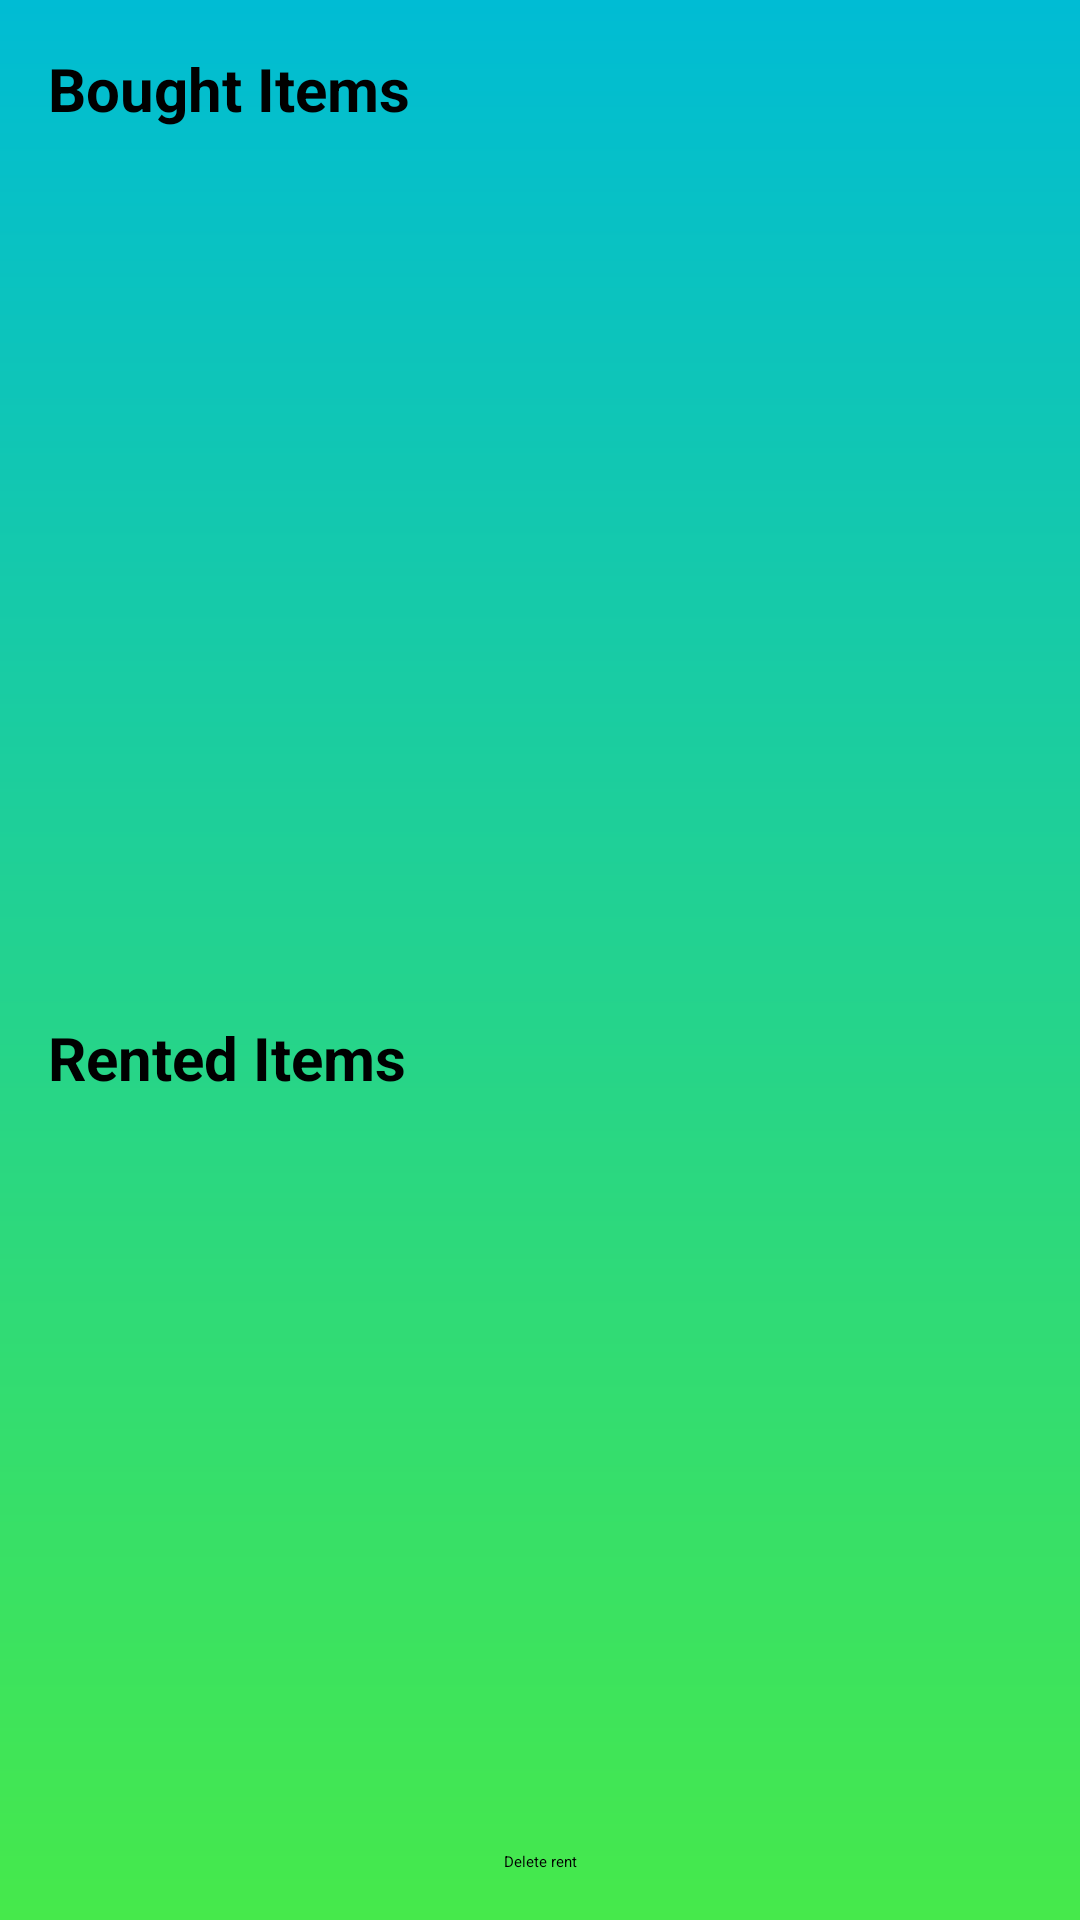

Here is an Android app screen rendered from its layout file. Give the layout XML and the strings, colors and styles it references.
<!-- AndroidManifest.xml: application theme Theme.Stores -->
<!-- res/layout/thelists.xml -->
<?xml version="1.0" encoding="utf-8"?>
<androidx.constraintlayout.widget.ConstraintLayout
    xmlns:android="http://schemas.android.com/apk/res/android"
    xmlns:app="http://schemas.android.com/apk/res-auto"
    android:id="@+id/thelists"
    android:layout_width="match_parent"
    android:layout_height="match_parent"
    android:background="@drawable/back"
    >

    <TextView
        android:id="@+id/boughtTitle"
        android:layout_width="wrap_content"
        android:layout_height="wrap_content"
        android:text="@string/bought_items"
        android:textSize="20sp"
        android:textStyle="bold"
        android:layout_marginTop="16dp"
        android:layout_marginStart="16dp"
        app:layout_constraintTop_toTopOf="parent"
        app:layout_constraintStart_toStartOf="parent" />

    <ListView
        android:id="@+id/listView"
        android:layout_width="0dp"
        android:layout_height="0dp"
        android:layout_marginStart="8dp"
        android:layout_marginEnd="8dp"
        app:layout_constraintTop_toBottomOf="@id/boughtTitle"
        app:layout_constraintBottom_toTopOf="@id/rentedTitle"
        app:layout_constraintStart_toStartOf="parent"
        app:layout_constraintEnd_toEndOf="parent"
        app:layout_constraintHeight_percent="0.45" />

    <TextView
        android:id="@+id/rentedTitle"
        android:layout_width="wrap_content"
        android:layout_height="wrap_content"
        android:text="@string/rented_items"
        android:textSize="20sp"
        android:textStyle="bold"
        android:layout_marginTop="8dp"
        android:layout_marginStart="16dp"
        app:layout_constraintTop_toBottomOf="@id/listView"
        app:layout_constraintStart_toStartOf="parent"
        android:layout_marginBottom="30dp"
        />

    <ListView
        android:id="@+id/listViewRent"
        android:layout_width="0dp"
        android:layout_height="0dp"
        android:layout_marginStart="8dp"
        android:layout_marginEnd="8dp"
        android:layout_marginBottom="16dp"
        app:layout_constraintTop_toBottomOf="@id/rentedTitle"
        app:layout_constraintBottom_toBottomOf="parent"
        app:layout_constraintStart_toStartOf="parent"
        app:layout_constraintEnd_toEndOf="parent"
        app:layout_constraintHeight_percent="0.45" />

    <Button
        android:id="@+id/deleteRent"
        android:layout_width="wrap_content"
        android:layout_height="wrap_content"
        android:text="@string/delete_rent"
        android:textColor="@color/black"
        android:backgroundTint="@color/lightBlue"
        app:layout_constraintBottom_toBottomOf="parent"
        app:layout_constraintStart_toStartOf="parent"
        app:layout_constraintEnd_toEndOf="parent"
        android:layout_marginBottom="16dp"/>


</androidx.constraintlayout.widget.ConstraintLayout>
<!-- resources referenced by this layout -->
<resources>
  <color name="black">#FF000000</color>
  <color name="lightBlue">#00FFE6</color>
  <!-- drawable back (drawable) -->
  <?xml version="1.0" encoding="utf-8"?>
  <shape xmlns:android="http://schemas.android.com/apk/res/android">
      <gradient android:angle="100" android:type="linear"
          android:startColor="#00BCD4" android:endColor="#46E94B">
      </gradient>
  </shape>
  <string name="bought_items">Bought Items</string>
  <string name="delete_rent">Delete rent</string>
  <string name="rented_items">Rented Items</string>
</resources>
